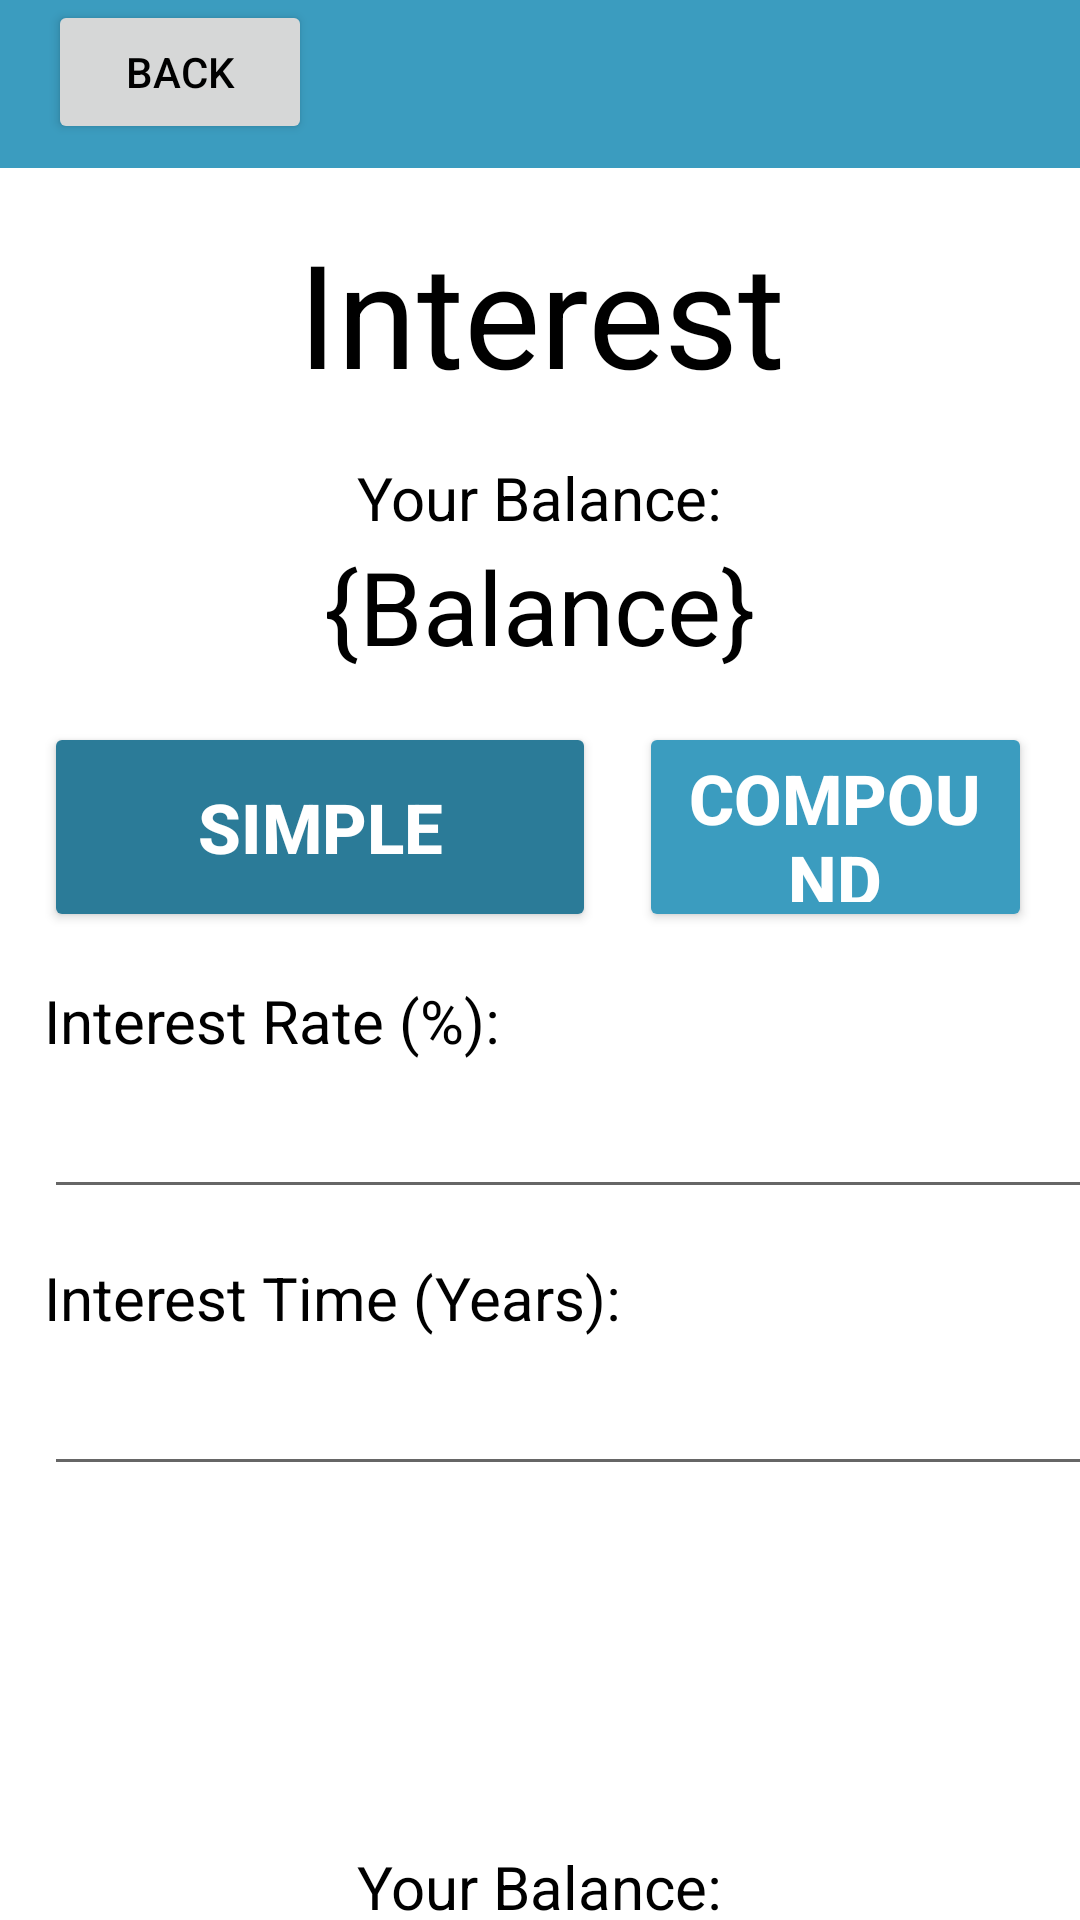

Reconstruct the res/layout file that produces this screen, plus the resources it refers to.
<!-- AndroidManifest.xml: application theme Theme.FinTechify -->
<!-- res/layout/interest_simple.xml -->
<?xml version="1.0" encoding="utf-8"?>
<androidx.constraintlayout.widget.ConstraintLayout xmlns:android="http://schemas.android.com/apk/res/android"
    xmlns:app="http://schemas.android.com/apk/res-auto"
    xmlns:tools="http://schemas.android.com/tools"
    android:layout_width="match_parent"
    android:layout_height="match_parent">

    <TextView
        android:id="@+id/textView9"
        android:layout_width="wrap_content"
        android:layout_height="wrap_content"
        android:text="@string/balance"
        android:textSize="34sp"
        app:layout_constraintEnd_toEndOf="parent"
        app:layout_constraintStart_toStartOf="parent"
        app:layout_constraintTop_toBottomOf="@+id/textView8" />

    <TextView
        android:id="@+id/textView8"
        android:layout_width="wrap_content"
        android:layout_height="wrap_content"
        android:layout_marginTop="120dp"
        android:text="@string/your_balance"
        android:textColor="@color/black"
        android:textSize="20sp"
        app:layout_constraintEnd_toEndOf="parent"
        app:layout_constraintStart_toStartOf="parent"
        app:layout_constraintTop_toBottomOf="@+id/editTextNumberDecimal3" />

    <EditText
        android:id="@+id/editTextNumberDecimal3"
        android:layout_width="379dp"
        android:layout_height="wrap_content"
        android:height="48px"
        android:ems="10"
        android:importantForAutofill="no"
        android:inputType="numberDecimal"
        android:textSize="24sp"
        app:layout_constraintStart_toStartOf="@+id/textView7"
        app:layout_constraintTop_toBottomOf="@+id/textView7"
        tools:ignore="SpeakableTextPresentCheck" />

    <TextView
        android:id="@+id/textView7"
        android:layout_width="wrap_content"
        android:layout_height="wrap_content"
        android:layout_marginTop="16dp"
        android:text="Interest Time (Years):"
        android:textSize="20sp"
        app:layout_constraintStart_toStartOf="@+id/editTextNumberDecimal2"
        app:layout_constraintTop_toBottomOf="@+id/editTextNumberDecimal2" />

    <TextView
        android:id="@+id/textView6"
        android:layout_width="wrap_content"
        android:layout_height="wrap_content"
        android:layout_marginTop="16dp"
        android:text="@string/interest_rate"
        android:textSize="20sp"
        app:layout_constraintStart_toStartOf="@+id/logIn4"
        app:layout_constraintTop_toBottomOf="@+id/logIn4" />

    <EditText
        android:id="@+id/editTextNumberDecimal2"
        android:layout_width="379dp"
        android:layout_height="wrap_content"
        android:height="48px"
        android:ems="10"
        android:importantForAutofill="no"
        android:inputType="numberDecimal"
        android:textSize="24sp"
        app:layout_constraintStart_toStartOf="@+id/textView6"
        app:layout_constraintTop_toBottomOf="@+id/textView6"
        tools:ignore="SpeakableTextPresentCheck" />

    <Button
        android:id="@+id/logIn3"
        android:layout_width="0dp"
        android:layout_height="70dp"
        android:layout_marginStart="8dp"
        android:layout_marginTop="16dp"
        android:layout_marginEnd="16dp"
        android:backgroundTint="#3B9CBF"
        android:text="Compound"
        android:textColor="#FFFFFF"
        android:textSize="23dp"
        android:textStyle="bold"
        app:layout_constraintEnd_toEndOf="parent"
        app:layout_constraintStart_toStartOf="@+id/guideline2"
        app:layout_constraintTop_toBottomOf="@+id/textView11"
        tools:ignore="DuplicateSpeakableTextCheck" />

    <Button
        android:id="@+id/logIn4"
        android:layout_width="184dp"
        android:layout_height="70dp"
        android:layout_marginStart="16dp"
        android:layout_marginTop="16dp"
        android:layout_marginEnd="8dp"
        android:backgroundTint="#2B7B98"
        android:text="Simple"
        android:textColor="#FFFFFF"
        android:textSize="23dp"
        android:textStyle="bold"
        app:layout_constraintEnd_toStartOf="@+id/guideline2"
        app:layout_constraintStart_toStartOf="parent"
        app:layout_constraintTop_toBottomOf="@+id/textView11"
        tools:ignore="DuplicateSpeakableTextCheck" />

    <TextView
        android:id="@+id/textView10"
        android:layout_width="409dp"
        android:layout_height="wrap_content"
        android:layout_marginTop="16dp"
        android:text="@string/interest"
        android:textAlignment="center"
        android:textColor="@color/black"
        android:textSize="48sp"
        app:layout_constraintEnd_toEndOf="parent"
        app:layout_constraintHorizontal_bias="0.5"
        app:layout_constraintStart_toStartOf="parent"
        app:layout_constraintTop_toBottomOf="@+id/toolbar"
        tools:text="Interest" />

    <TextView
        android:id="@+id/textView11"
        android:layout_width="wrap_content"
        android:layout_height="wrap_content"
        android:text="@string/balance"
        android:textSize="34sp"
        app:layout_constraintEnd_toEndOf="parent"
        app:layout_constraintStart_toStartOf="parent"
        app:layout_constraintTop_toBottomOf="@+id/textView12" />

    <TextView
        android:id="@+id/textView12"
        android:layout_width="wrap_content"
        android:layout_height="wrap_content"
        android:layout_marginTop="16dp"
        android:text="@string/your_balance"
        android:textColor="@color/black"
        android:textSize="20sp"
        app:layout_constraintEnd_toEndOf="parent"
        app:layout_constraintStart_toStartOf="parent"
        app:layout_constraintTop_toBottomOf="@+id/textView10" />

    <Button
        android:id="@+id/logOut2"
        android:layout_width="wrap_content"
        android:layout_height="wrap_content"
        android:layout_marginStart="16dp"
        android:text="@string/back"
        app:layout_constraintStart_toStartOf="@+id/toolbar"
        app:layout_constraintTop_toTopOf="@+id/toolbar"
        tools:ignore="TextContrastCheck" />

    <androidx.appcompat.widget.Toolbar
        android:id="@+id/toolbar"
        android:layout_width="0dp"
        android:layout_height="wrap_content"
        android:background="?attr/colorPrimary"
        android:minHeight="?attr/actionBarSize"
        android:theme="?attr/actionBarTheme"
        app:layout_constraintEnd_toEndOf="parent"
        app:layout_constraintStart_toStartOf="parent"
        app:layout_constraintTop_toTopOf="parent" />

    <androidx.constraintlayout.widget.Guideline
        android:id="@+id/guideline2"
        android:layout_width="wrap_content"
        android:layout_height="wrap_content"
        android:orientation="vertical"
        app:layout_constraintGuide_begin="205dp" />

</androidx.constraintlayout.widget.ConstraintLayout>
<!-- resources referenced by this layout -->
<resources>
  <string name="back">back</string>
  <string name="balance">{Balance}</string>
  <string name="interest">Interest</string>
  <string name="interest_rate">Interest Rate (%):</string>
  <string name="your_balance">Your Balance:</string>
  <style name="Theme.FinTechify" parent="Theme.MaterialComponents.DayNight.NoActionBar">
          
          <item name="colorPrimary">#3B9CBF</item>
          <item name="colorPrimaryVariant">#28748F</item>
          <item name="colorOnPrimary">@color/white</item>
          <item name="android:textColor">@color/black</item>
          
          <item name="colorSecondary">@color/teal_200</item>
          <item name="colorSecondaryVariant">@color/teal_700</item>
          <item name="colorOnSecondary">@color/black</item>
          
          <item name="android:statusBarColor" tools:targetApi="l">?attr/colorPrimaryVariant</item>
          
      </style>
  <!-- not gathered from this repository: default colours our renderer supplied (Android Studio template values) -->
  <color name="teal_200">#FF03DAC5</color>
  <color name="teal_700">#FF018786</color>
  <color name="black">#FF000000</color>
  <color name="white">#FFFFFFFF</color>
</resources>
